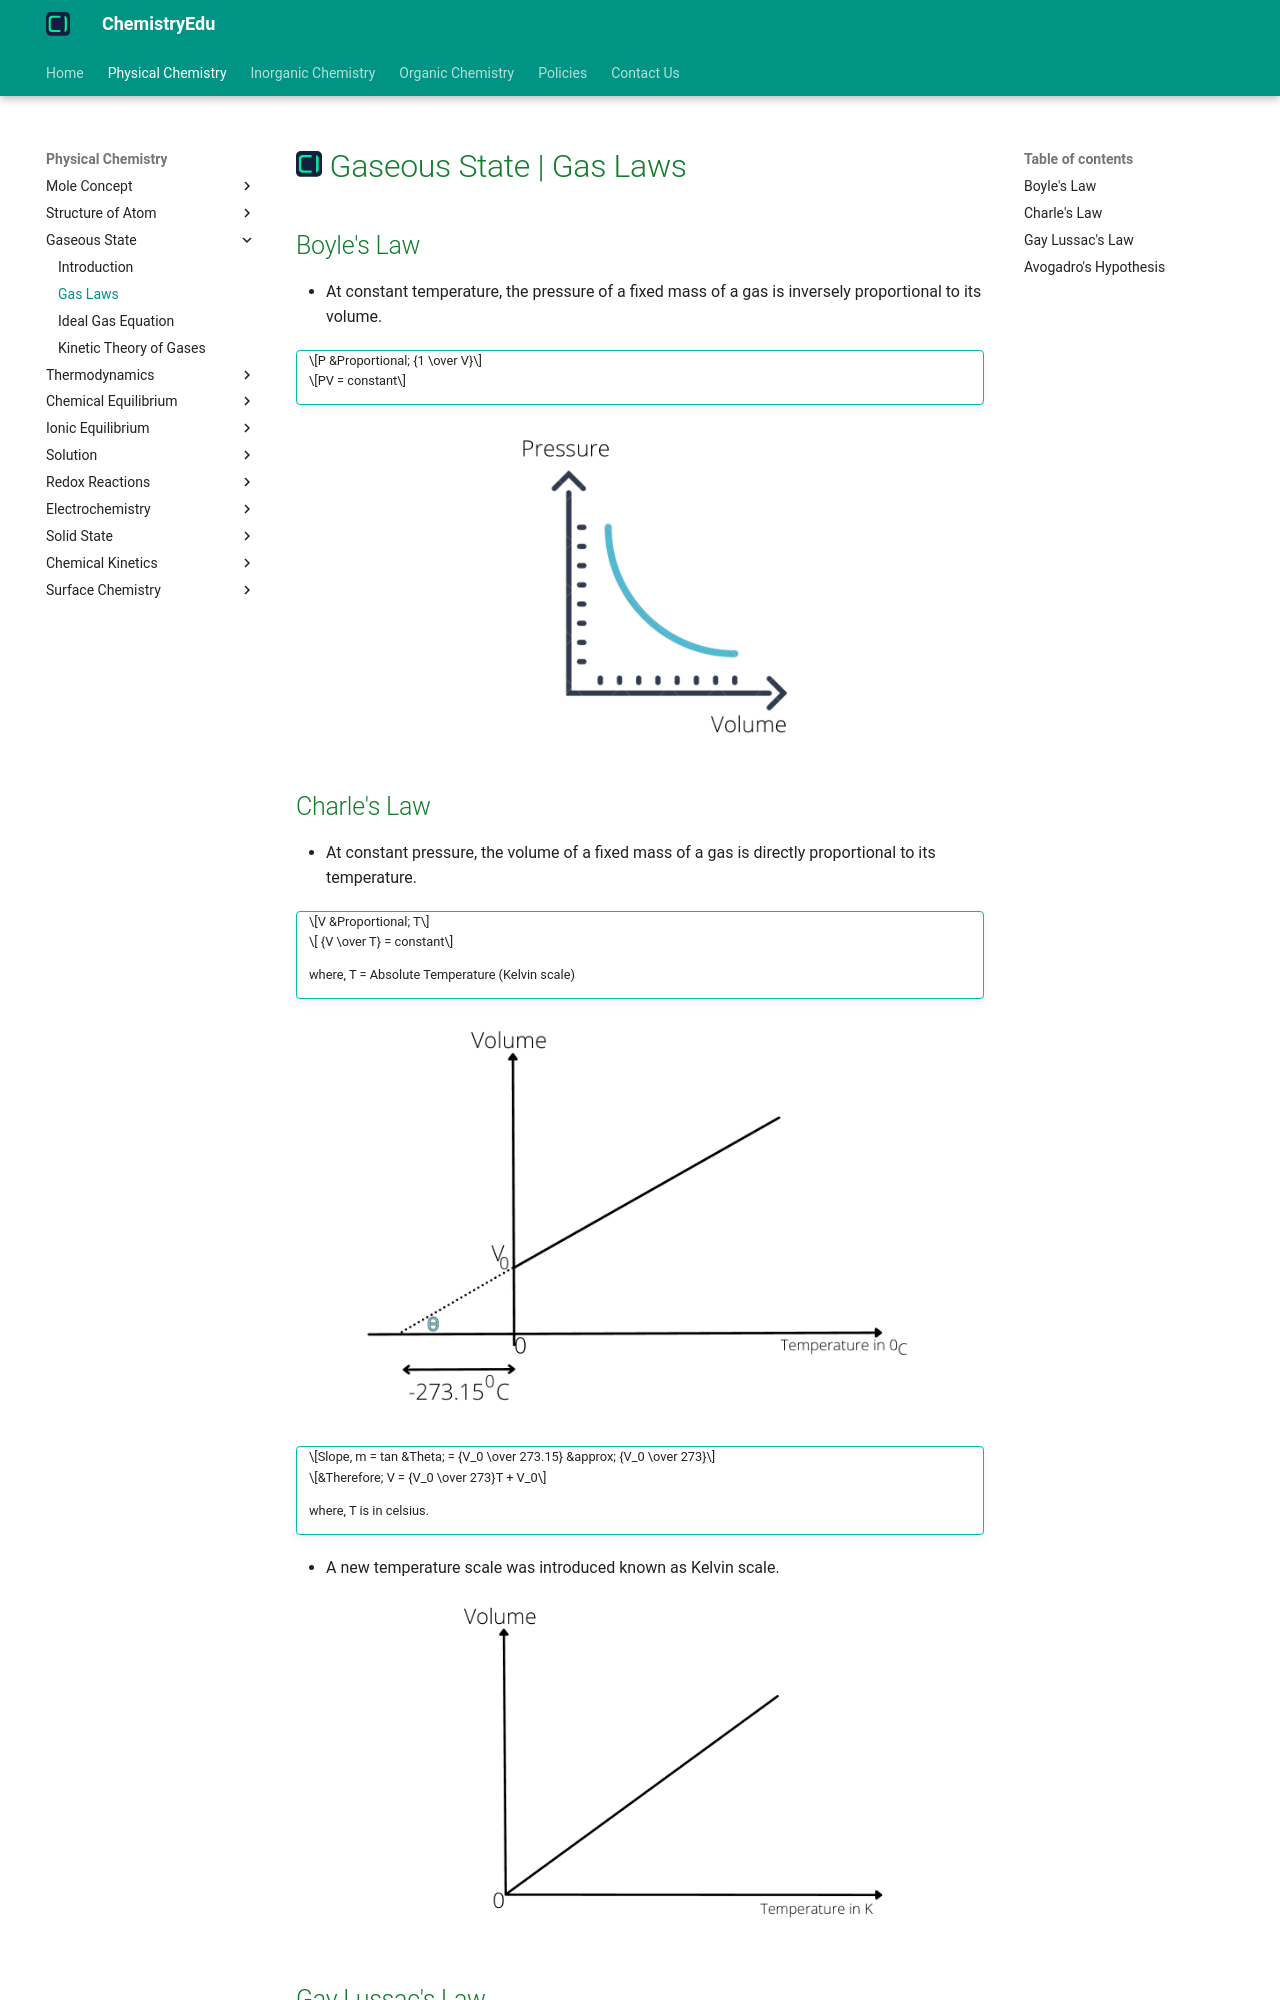

repository: KingChampion36/chemistryedu · page: physical-chemistry/gaseous-state/gas-laws/index.html · generator: mkdocs

---
title: Gaseous State | Gas Laws
description: In this article, we will discuss Boyle's law, Charle's Law, Gay Lussac's Law and Avogadro's hypothesis.
---

# [![ChemistryEdu Logo](../../images/favicon.svg){ align=left, width=3.8% }](../../index.md)  Gaseous State | Gas Laws

## Boyle's Law

* At constant temperature, the pressure of a fixed mass of a gas is inversely proportional to its volume.

!!! tip ""

    $$P &Proportional; {1 \over V}$$

    $$PV = constant$$

![Boyle's Law Graph](images/boyles_law.webp){loading=lazy}
